Dataset: data (GitHub, cjcrjc/ResearchWebscrapper). Classes: nanostructure, not nanostructure.

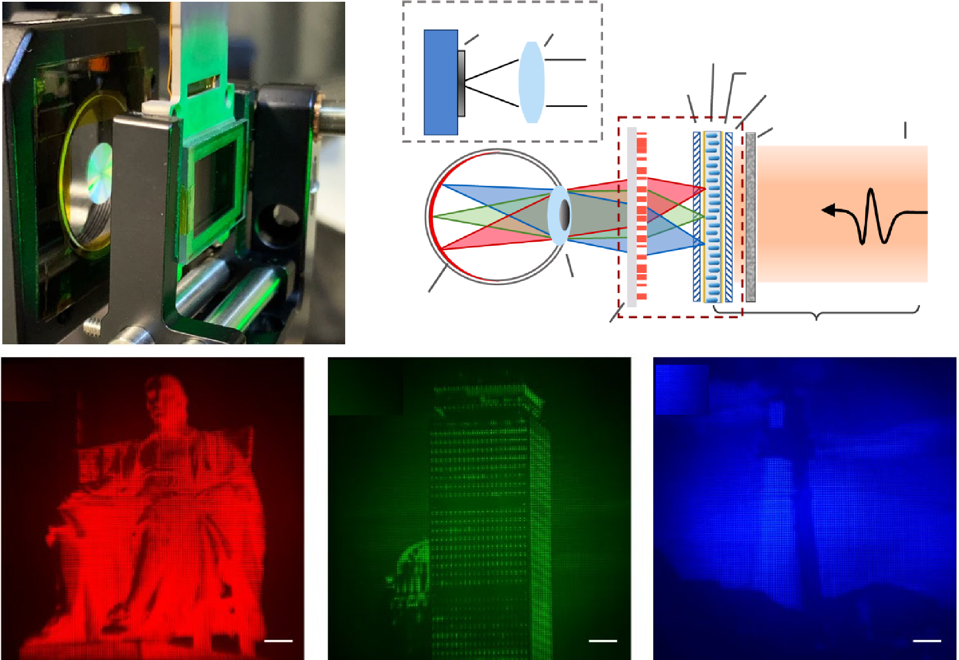
Label: nanostructure

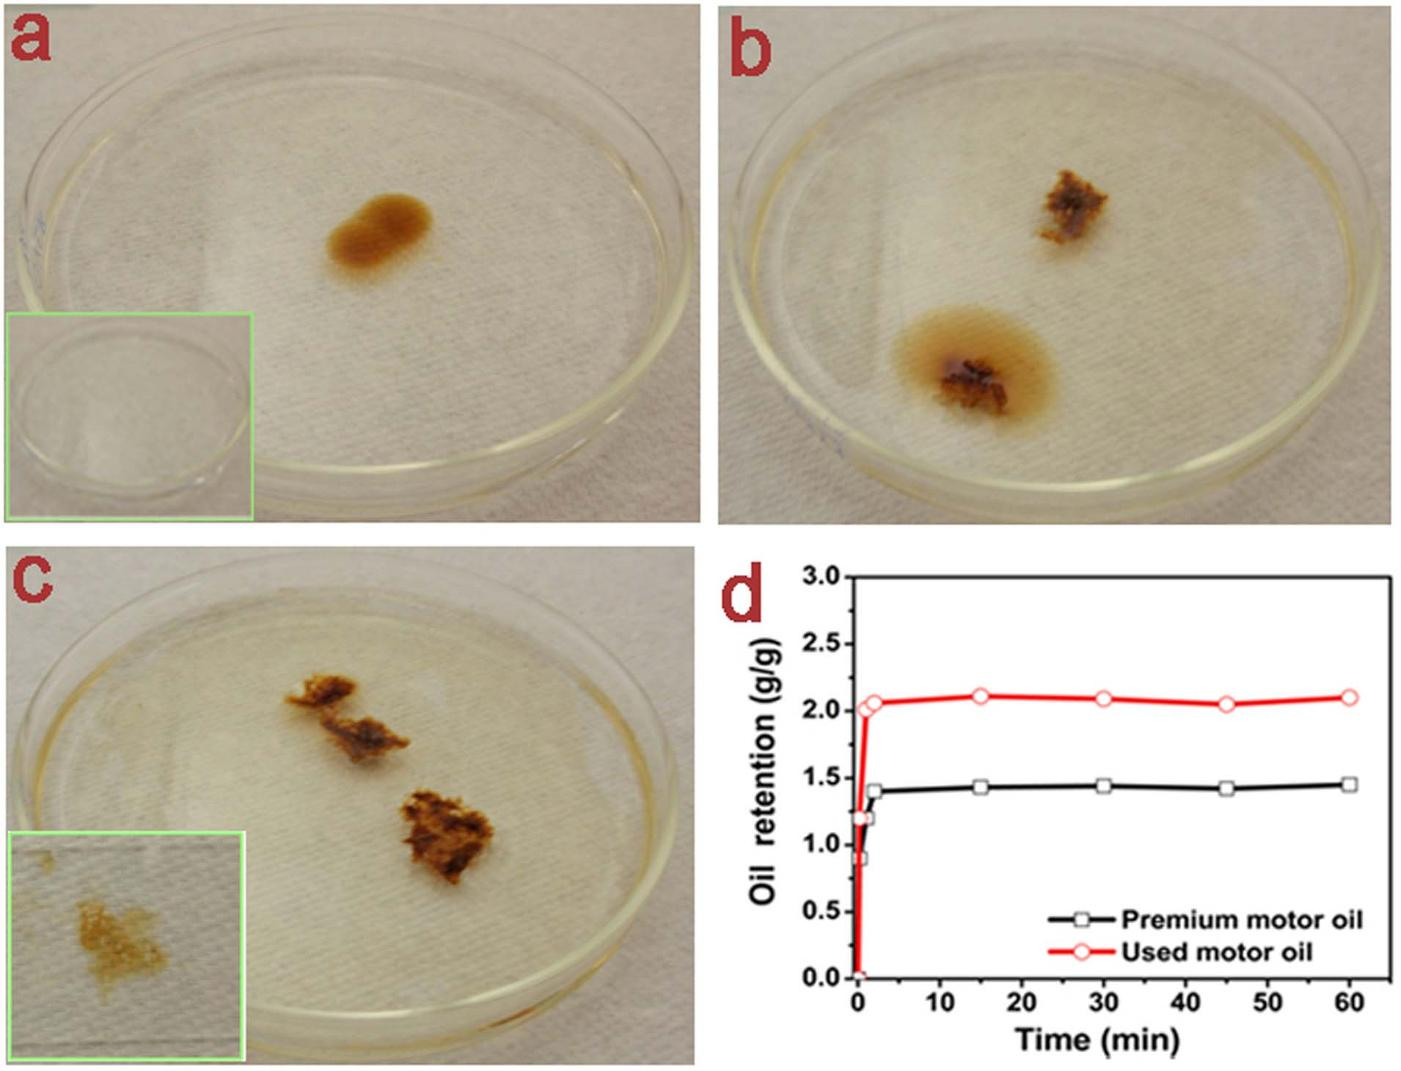
Label: not nanostructure

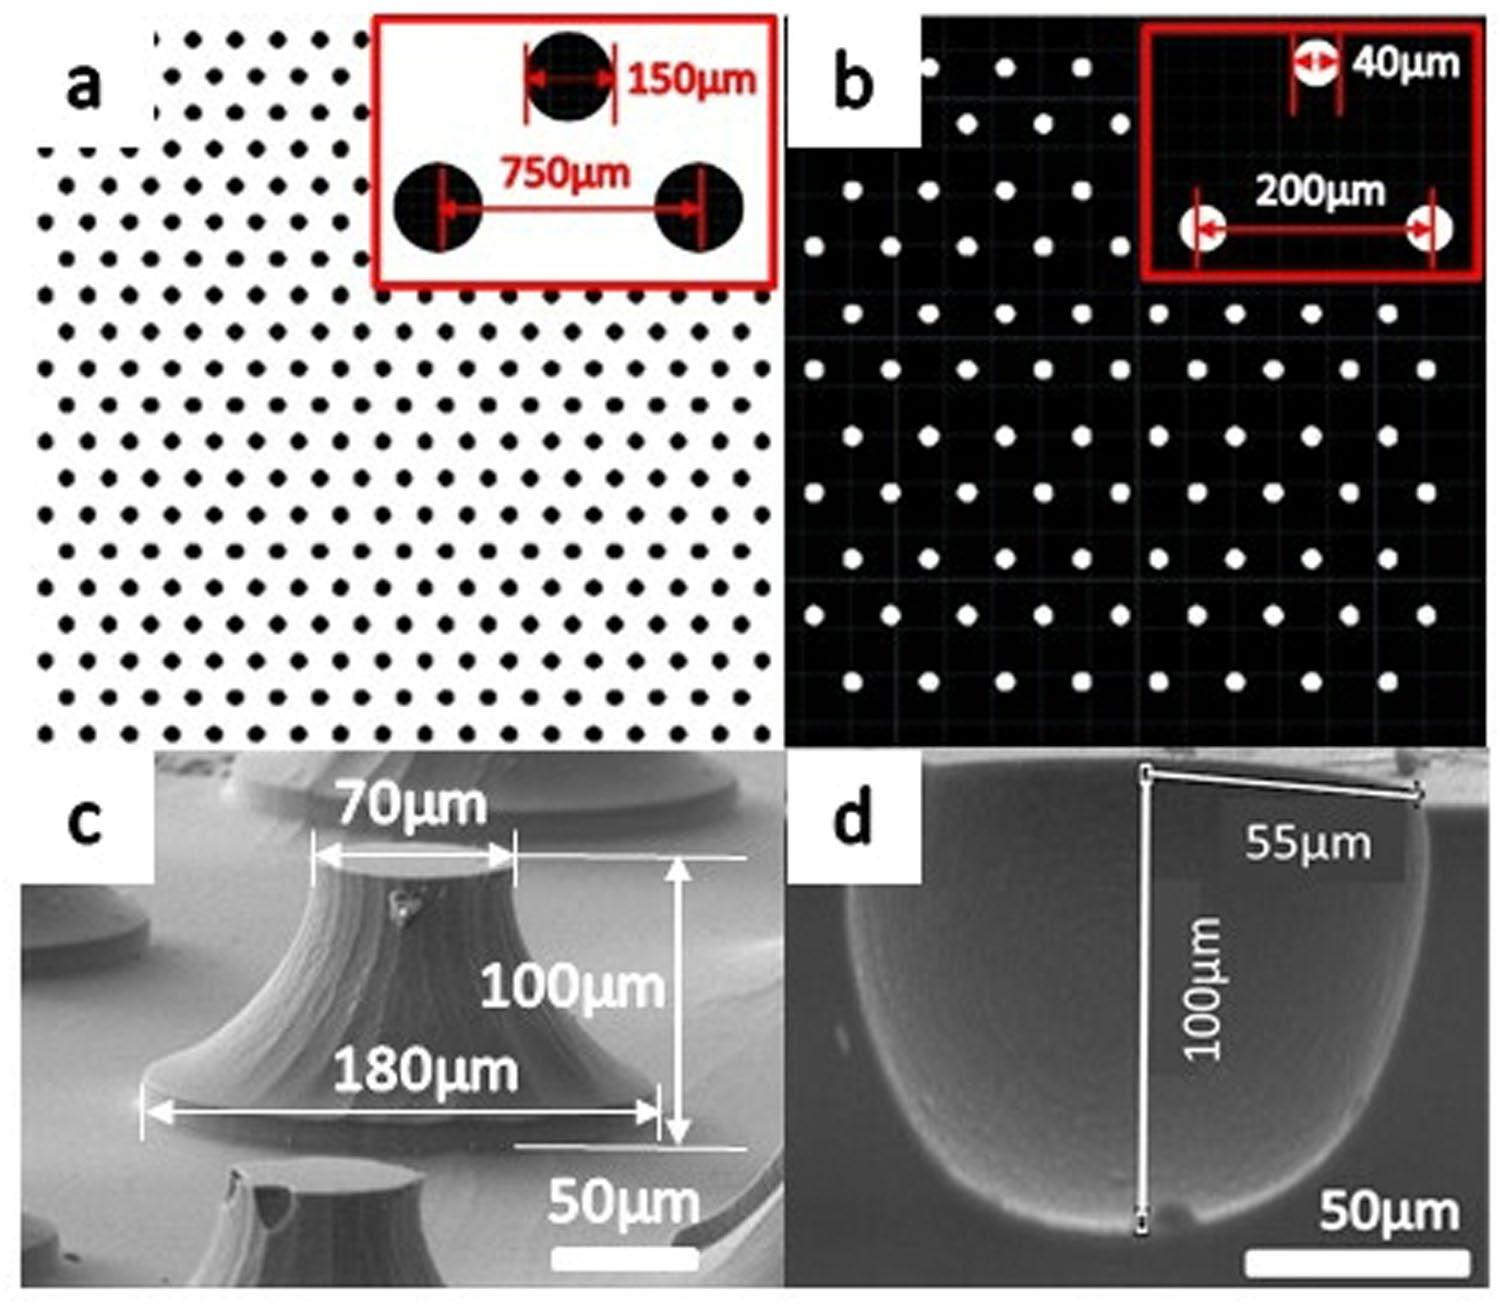
Label: nanostructure

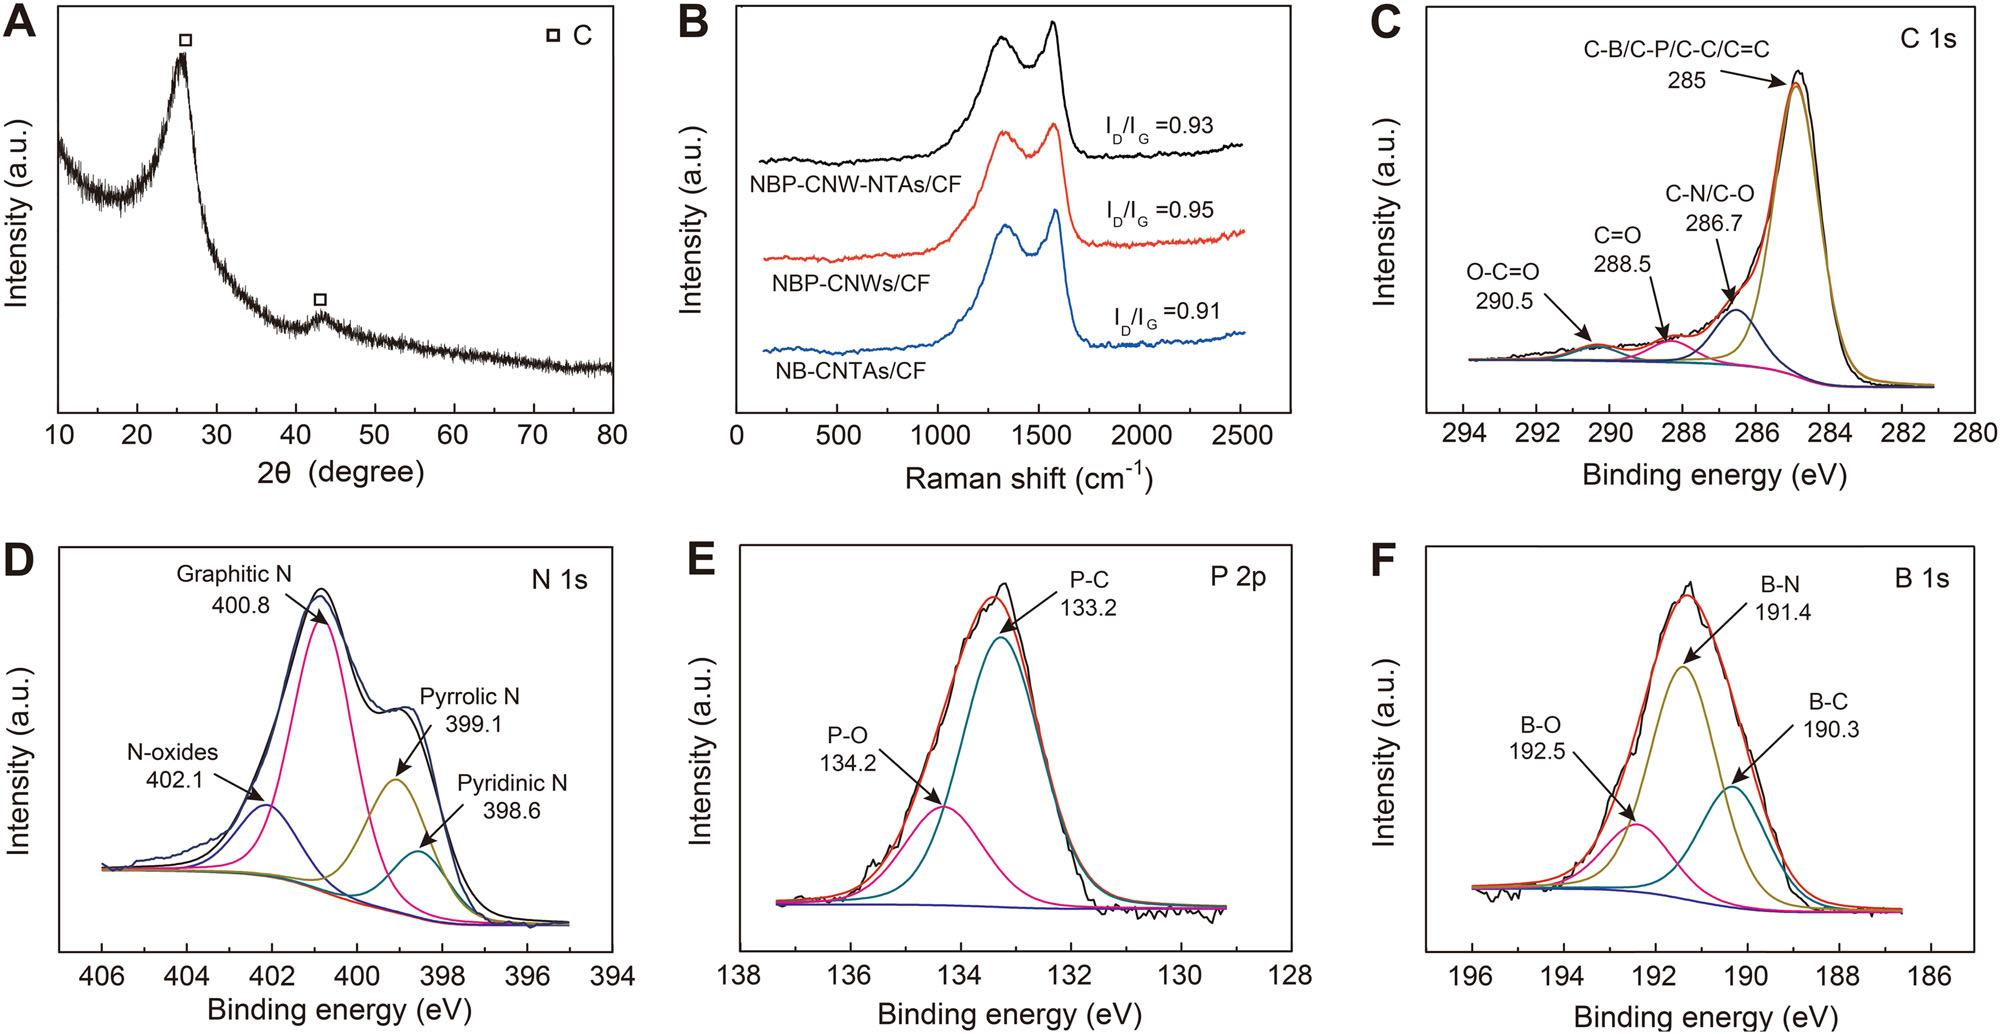
Label: not nanostructure

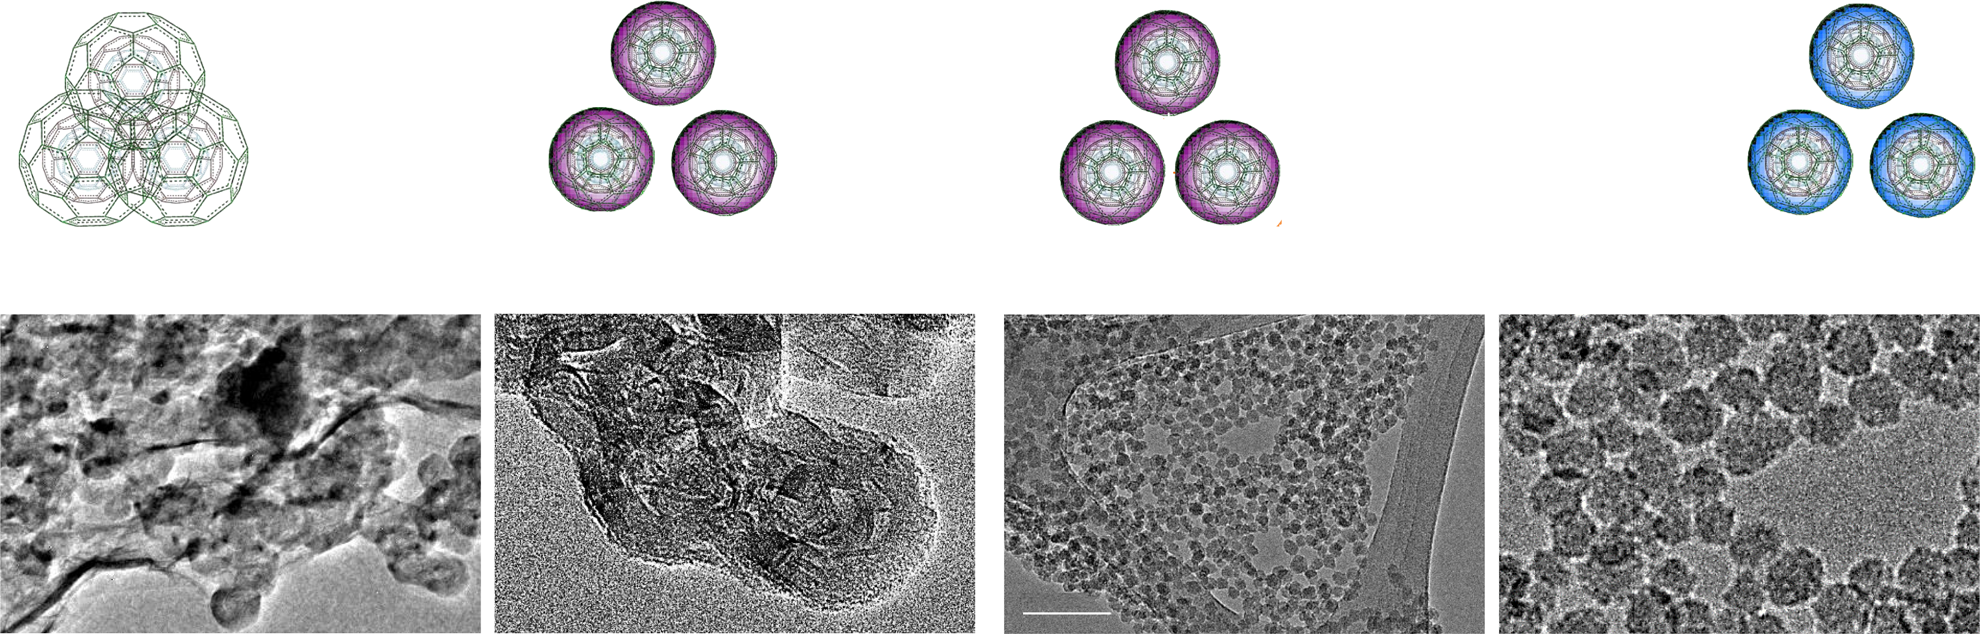
Label: nanostructure

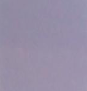
Label: not nanostructure
